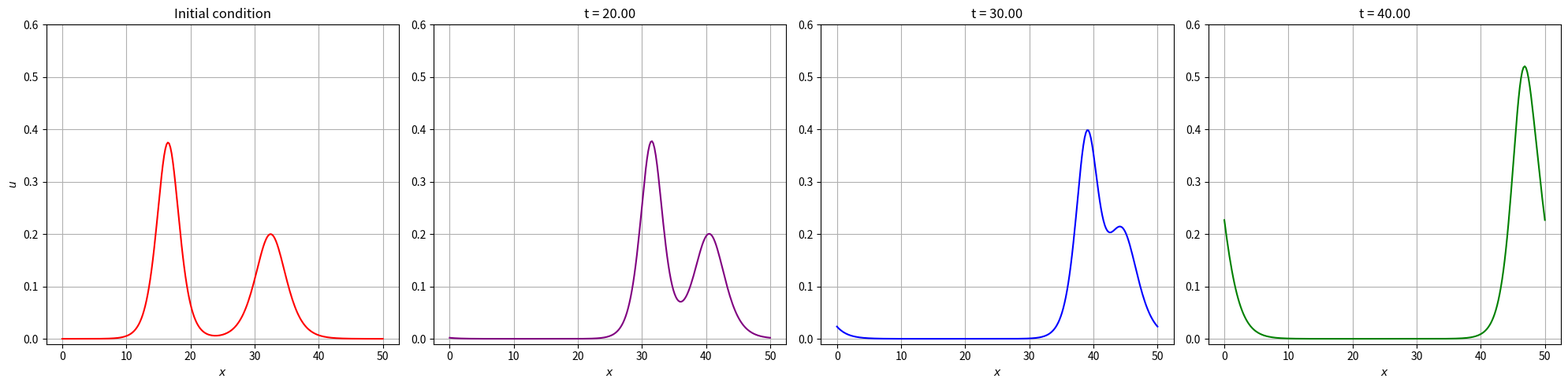
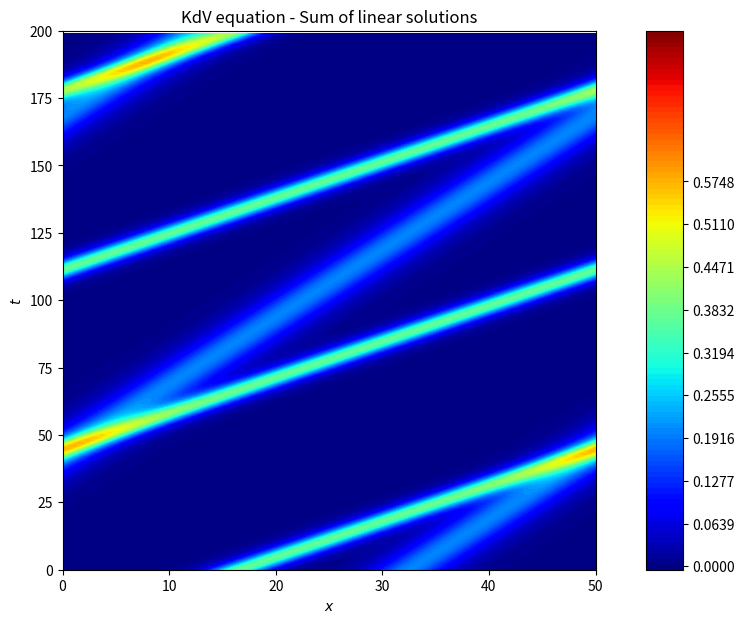

Recreate these plots in Python, in order.
"""
Sum of the two solutions of each term in the Korteweg-de Vries equation.
Demonstrates that the solution for the KdV equation is not linear.
"""

import numpy as np
import matplotlib.pyplot as plt
import matplotlib.gridspec as gridspec
from tqdm import tqdm # For the progress bar

# Parametres
L = 50  # Length of the domain
N = 256  # Number of points
dx = L/N
x = np.linspace(0, L, N)

dt = 0.0004  # Time step
t_max = 200
steps = int(t_max / dt)

# Initial conditions
c1 = 0.75 
c2 = 0.4
a1 = 0.33
a2 = 0.65

def analytical_sol(t, c, a, steps):
    x = np.linspace(0, L, N)
    u = np.zeros((N, steps)) # normally steps not t_max but too heavy
    
    for i in range(steps): # normally steps not t_max but too heavy
        u_p = np.zeros(N)
        for p in range(N):
            # Adjust x[i] to be periodic in [0, L]
            xp = (x[p] - c * i) % L
            u_p[p] = (np.cosh(np.sqrt(c) * (xp - a * L) / 2) ** -2) * c / 2
        u[:,i] = u_p
    return u

def u_array(u, steps):
    u_array = []
    for i in range(steps):
        u_array.append(u[:,i])
    return u_array

### Simple plot for 4 frames

def four_frames(u,u_max,t_end,steps):
    fig, ax = plt.subplots(1, 4, figsize=(20, 5))

    ax[0].plot(x, u[:,0], color = "red")
    ax[0].set_title('Initial condition')
    ax[0].set_xlabel('$x$')
    ax[0].set_ylabel('$u$')
    ax[0].set_ylim(-0.01, u_max)
    ax[0].grid()

    ax[1].plot(x, u[:,2*t_end//20], color = "purple")
    ax[1].set_title('t = {:.2f}'.format(2*t_end / 20))
    ax[1].set_xlabel('$x$')
    ax[1].set_ylim(-0.01, u_max)
    ax[1].grid()

    ax[2].plot(x, u[:,3*t_end//20], color = "blue")
    ax[2].set_title('t = {:.2f}'.format(3*t_end / 20))
    ax[2].set_xlabel('$x$')
    ax[2].set_ylim(-0.01, u_max)
    ax[2].grid()

    ax[3].plot(x, u[:,4*t_end//20], color = "green")
    ax[3].set_title('t = {:.2f}'.format(4*t_end / 20))
    ax[3].set_xlabel('$x$')
    ax[3].set_ylim(-0.01, u_max)
    ax[3].grid()

    plt.tight_layout()
    plt.savefig('first_frames_linear.png')
    plt.show()

### Creating the color map

def colormap(t_end, steps, u_array, u_max):
    mask_x = np.linspace(0, N, N, dtype=int, endpoint=False)
    t_plot = np.linspace(0.0, t_end, steps, endpoint=False)
    [xx, tt] = np.meshgrid(x[mask_x], t_plot)

    fig = plt.figure(figsize=(15, 7))
    gs = gridspec.GridSpec(3, 4, width_ratios=[1.45, 0.1, 0.20, 1.0])


    ax0 = plt.subplot(gs[:, 0])
    contour = ax0.contourf(
        xx, tt, u_array, np.linspace(-0.005, u_max, 100), cmap='jet')
    ax0.set_title("KdV equation - Sum of linear solutions")
    y_ticks = [0, 25, 50, 75, 100, 125, 150, 175, 200]
    ax0.set_yticks(y_ticks)
    ax0.set_xlabel("$x$")
    ax0.set_ylabel("$t$")

    # Colorbar
    cax = plt.subplot(gs[:, 1])
    cbar = fig.colorbar(contour, cax=cax)
    cbar.set_ticks(np.linspace(0, np.max(u_array), 10))

    plt.savefig('cmap_soliton_linear.png')
    plt.show()


### Calling the functions

# 
u_a = analytical_sol( t_max, c1, a1, t_max) + analytical_sol(t_max, c2, a2, t_max)

u_sol = u_array(u_a, t_max)

four_frames(u_a, 0.6, t_max, steps)

colormap(t_max, t_max, u_sol, 0.8)
